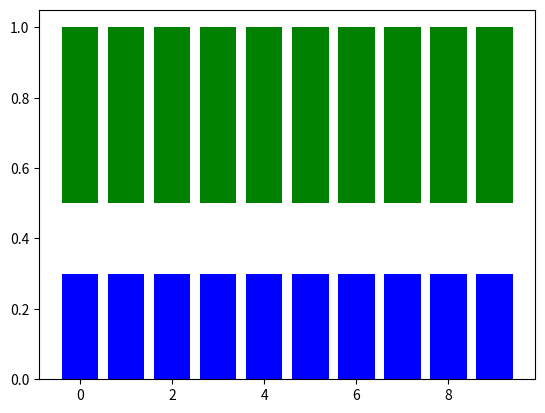

Reproduce this figure in Python.
# draggable rectangle with the animation blit techniques; see
# http://www.scipy.org/Cookbook/Matplotlib/Animations
import numpy as np
import matplotlib.pyplot as plt


from matplotlib.patches import Rectangle
class EditableRectangle(object):
    lock = None # only one can be animated at a time
    
    def __init__(self, rect_big, mu, nu, colmu=None, colnu=None):
        self.rect = rect_big

        x, y = rect_big.get_xy()
        height = rect_big.get_height()
        width  = rect_big.get_width()

        colmu = "blue" if colmu is None else colmu
        self.rect_mu = Rectangle((x,y), width, mu, facecolor=colmu)
        self.rect.axes.add_patch(self.rect_mu)

        colnu = "green" if colnu is None else colnu
        self.rect_nu = Rectangle((x,height - nu), width, nu, facecolor=colnu)
        self.rect.axes.add_patch(self.rect_nu)

        self.press_xy = None
        self.mu_data = None
        self.nu_data = None
        self.background = None

    def connect(self):
        'connect to all the events we need'
        self.cidpress = self.rect.figure.canvas.mpl_connect(
            'button_press_event', self.on_press)
        self.cidrelease = self.rect.figure.canvas.mpl_connect(
            'button_release_event', self.on_release)
        self.cidmotion = self.rect.figure.canvas.mpl_connect(
            'motion_notify_event', self.on_motion)

    def on_press(self, event):
        'on button press we will see if the mouse is over us and store some data'
        if event.inaxes != self.rect.axes:
            return
        if EditableRectangle.lock is not None:
            return
        contains, attrd = self.rect.contains(event)
        if not contains:
            return
        
        if self.rect_mu.contains(event)[0]:
            print("press update mu")
            self.update_flag = "update_mu"
        elif self.rect_nu.contains(event)[0]:
            print("press update nu")
            self.update_flag = "update_nu"
        else:
            self.update_flag = "update_pi"
            print("press update pi")
            
        print('event contains', self.rect.xy)
        
        self.mu_data = self.rect_mu.get_y(), self.rect_mu.get_height()
        self.nu_data = self.rect_nu.get_y(), self.rect_nu.get_height()
        self.press_xy =  event.xdata, event.ydata
        
        EditableRectangle.lock = self

        # draw everything but the selected rectangle and store the pixel buffer
        canvas = self.rect.figure.canvas
        axes = self.rect.axes
        self.rect_mu.set_animated(True)
        self.rect_nu.set_animated(True)
        canvas.draw()
        self.background = canvas.copy_from_bbox(self.rect.axes.bbox)

        # now redraw just the rectangle
        axes.draw_artist(self.rect_mu)
        axes.draw_artist(self.rect_nu)

        # and blit just the redrawn area
        canvas.blit(axes.bbox)

    def update_nu(self, event):
        xpress, ypress = self.press_xy
        dx = event.xdata - xpress
        dy = event.ydata - ypress

        nu_y, nu_height = self.nu_data
        ny_y = max(min(1.0, nu_y + dy), 0.0)
        self.rect_nu.set_y(nu_y)
        self.rect_nu.set_height(self.rect.height() - nu_y)

        mu_height = self.rect_mu.get_height()
        if mu_height > nu_y:
            self.rect_mu.set_height(nu_y)

    def update_mu(self, event):
        xpress, ypress = self.press_xy
        dx = event.xdata - xpress
        dy = event.ydata - ypress

        mu_y, mu_height = self.mu_data
        self.rect_mu.set_height(min(max(0.0, mu_height + dy),
                                    self.rect.get_height()))

        nu_y = self.rect_nu.get_y()
        mu_height = self.rect_mu.get_height()   
        if mu_height > nu_y:
            self.rect_nu.set_y(mu_height)
            self.rect_nu.set_height(self.rect.get_height() - mu_height)

        
    def update_pi(self, event):
        xpress, ypress = self.press_xy
        dx = event.xdata - xpress
        dy = event.ydata - ypress

        mu_y, mu_height = self.mu_data
        self.rect_mu.set_height(max(0.0, mu_height + dy))
        
        nu_y, nu_height = self.nu_data
        self.rect_nu.set_y(min(1.0, nu_y + dy))
        self.rect_nu.set_height(max(0.0, nu_height - dy))

    def on_motion(self, event):
        'on motion we will move the rect if the mouse is over us'
        if EditableRectangle.lock is not self:
            return
        if event.inaxes != self.rect.axes:
            return

        if self.update_flag == "update_pi":
            print("update_pi")
            self.update_pi(event)
        elif self.update_flag == "update_mu":
            print("update_mu")
            self.update_mu(event)
        else:
            self.update_nu(event)

        canvas = self.rect.figure.canvas
        axes = self.rect.axes
        # restore the background region
        canvas.restore_region(self.background)

        # redraw just the current rectangle
        axes.draw_artist(self.rect_mu)
        axes.draw_artist(self.rect_nu)      

        # blit just the redrawn area
        canvas.blit(axes.bbox)

    def on_release(self, event):
        'on release we reset the press data'
        if EditableRectangle.lock is not self:
            return

        self.press_xy = None
        self.mu_xy = None
        self.nu_xy = None
        EditableRectangle.lock = None

        # turn off the rect animation property and reset the background
        self.rect_mu.set_animated(False)
        self.rect_nu.set_animated(False)
        self.background = None

        # redraw the full figure
        self.rect.figure.canvas.draw()

    def disconnect(self):
        'disconnect all the stored connection ids'
        self.rect.figure.canvas.mpl_disconnect(self.cidpress)
        self.rect.figure.canvas.mpl_disconnect(self.cidrelease)
        self.rect.figure.canvas.mpl_disconnect(self.cidmotion)



fig = plt.figure()
ax = fig.add_subplot(111)
rects = ax.bar(range(10), [1]*10)
drs = []
for rect in rects:
#     rect.set_facecolor("white")
    rect.set_visible(False)
    dr = EditableRectangle(rect, 0.3, 0.5)
    dr.connect()
    drs.append(dr)

plt.show()